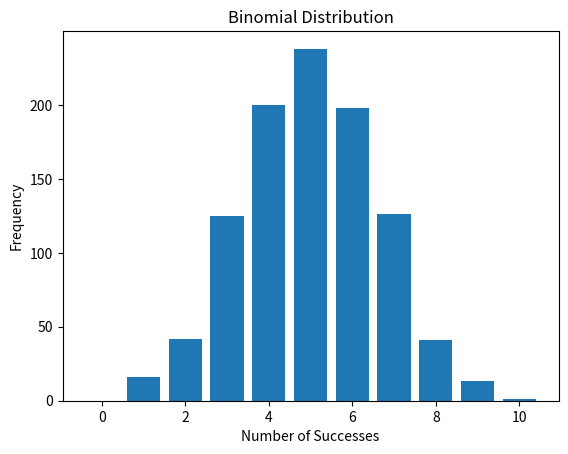

This figure's Python source:
import numpy as np
import matplotlib.pyplot as plt


# Number of trials
n = 10

# Probability of success
p = 0.5

# Generate samples
samples = np.random.binomial(
    n=n,
    p=p,
    size=1000
)

plt.hist(
    samples,
    bins=range(0, n + 2),
    align="left",
    rwidth=0.8
)

plt.xlabel("Number of Successes")
plt.ylabel("Frequency")
plt.title("Binomial Distribution")

plt.show()
